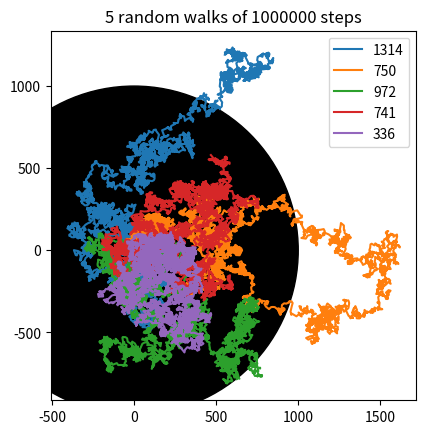

Write the Python code that produced this figure.
import numpy as np
import matplotlib.pyplot as plt
np.random.seed(12)

N_steps = 1_000_000
repeats = 5
expected_R = np.sqrt(N_steps)

for i in range(repeats):
    ###################################
    #     generate one random walk    #
    ###################################
    # a list of 4 directions 0,1,2,3
    dirs = np.random.randint(0, 4, N_steps)
    # a 2D list of steps, empty for now
    steps = np.empty((N_steps,2))
    # fill the list of steps according to direction
    steps[dirs == 0] = [0,1]  # 0 - right
    steps[dirs == 1] = [0,-1] # 1 - left
    steps[dirs == 2] = [1,0]  # 2 - up
    steps[dirs == 3] = [-1,0] # 3 - down
    ###################################
    # use cumsum to sum up the individual steps to get current position
    steps = steps.cumsum(axis=0)
    ###################################
    print('Final position:',steps[-1])
    sqrt = int(np.sqrt(steps[-1][0]**2 + steps[-1][1]**2))

    ###################################
    # draw only a selection of points, max 5000, to save memory
    skip = N_steps//5000 + 1
    xs = steps[::skip,0]
    ys = steps[::skip,1]
    plt.plot(xs,ys, label=sqrt)
    ###################################

###################################
# add a circle with expected distance
circle = plt.Circle((0,0), radius=expected_R, color='k')
plt.gcf().gca().add_artist(circle)
# equal axis size
plt.gcf().gca().set_aspect('equal')
###################################


plt.title(f"{repeats} random walks of {N_steps} steps")

# Hvor langt det er i fra der de startet til hvor de sluttet
plt.legend()
plt.show()